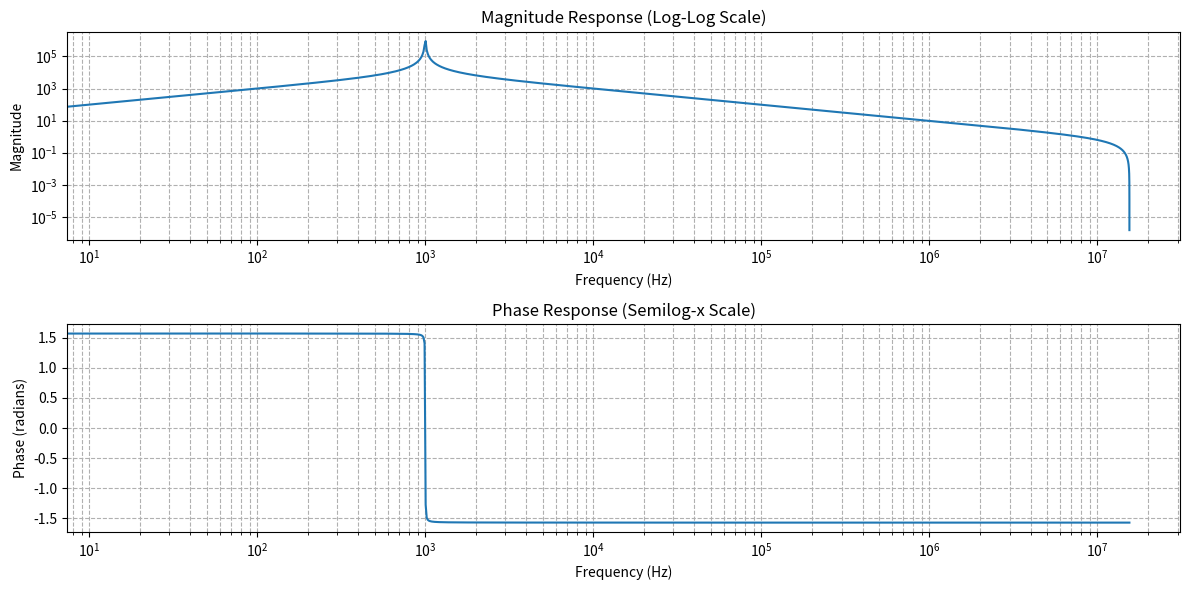
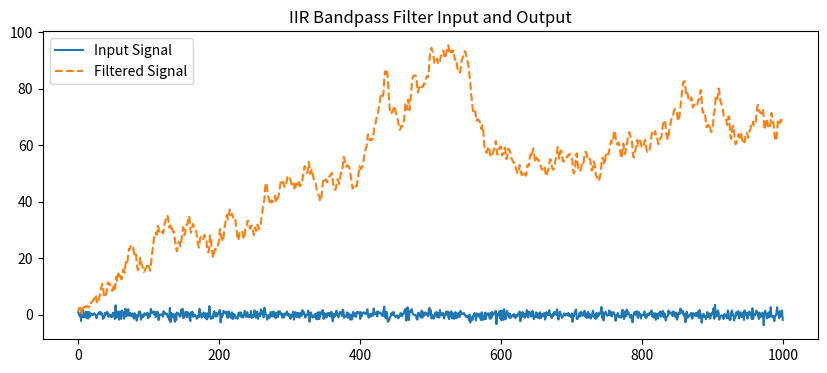

Here is the Python script that generated these plots, in order:
import numpy as np
import matplotlib.pyplot as plt
from scipy.signal import lfilter, freqz

# Filter parameters
fs = 31e6  # Sampling frequency in Hz
f_center = 1e3  # Center frequency (100 kHz)
bw = 1e1  # Bandwidth (1 kHz)

# Normalized frequency parameters
r = 1 - bw / fs  # Radial distance in z-plane
theta = 2 * np.pi * f_center / fs  # Angular frequency in radians

# Bandpass filter coefficients
b0 = 1.0
a1 = -2 * r * np.cos(theta)  # Coefficient for the poles
a2 = r ** 2  # Second coefficient related to pole radius

# Feedforward coefficients for bandpass filter (with zeros at 0 Hz and Nyquist)
b = [1, 0, -1]  # Zeros at 0 Hz and Nyquist
a = [1, a1, a2]  # Poles based on r and theta

# Display the filter coefficients
print("Filter Coefficients:")
print("b:", b)
print("a:", a)

# Frequency response of the filter
w, h = freqz(b, a, worN=2**20, fs=fs)

# Plot the magnitude and phase response
plt.figure(figsize=(12, 6))

# Magnitude response in log-log scale
plt.subplot(2, 1, 1)
plt.loglog(w, np.abs(h))
plt.title("Magnitude Response (Log-Log Scale)")
plt.xlabel("Frequency (Hz)")
plt.ylabel("Magnitude")
plt.grid(True, which="both", ls="--")

# Phase response in semilogx scale
plt.subplot(2, 1, 2)
plt.semilogx(w, np.angle(h))
plt.title("Phase Response (Semilog-x Scale)")
plt.xlabel("Frequency (Hz)")
plt.ylabel("Phase (radians)")
plt.grid(True, which="both", ls="--")

plt.tight_layout()
plt.show()

# Apply the filter to a signal (for example, a white noise signal)
x = np.random.randn(1000)  # Example input signal
y = lfilter(b, a, x)  # Apply IIR filter

# Plot the original and filtered signals
plt.figure(figsize=(10, 4))
plt.plot(x, label='Input Signal')
plt.plot(y, label='Filtered Signal', linestyle='dashed')
plt.legend()
plt.title('IIR Bandpass Filter Input and Output')
plt.show()
